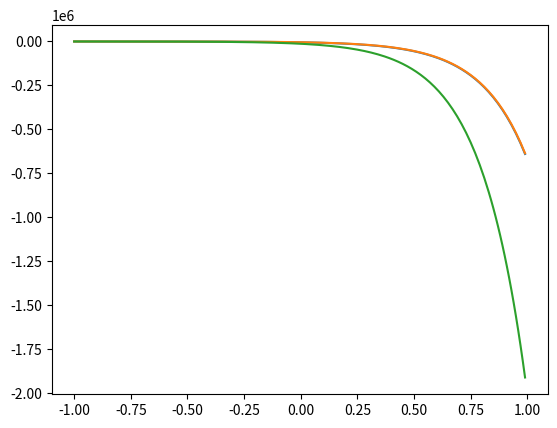

This chart was generated by the following Python code:
import numpy as np
from scipy.integrate import odeint
import matplotlib.pyplot as plt

t=np.arange(-1,1,0.01)

def func(w,t):
    x,y,z=w
    dxdt = 3*x - y + z
    dydt = x+y+z
    dzdt = 4*x-y+4*z
    return dxdt, dydt, dzdt

x0=-71
y0 = 1
z0 = -3
w0 = x0, y0, z0

risovalka=odeint(func, w0, t)

plt.plot(t, risovalka[:,0])
plt.plot(t, risovalka[:,1])
plt.plot(t, risovalka[:,2])
plt.savefig('pic6.png')